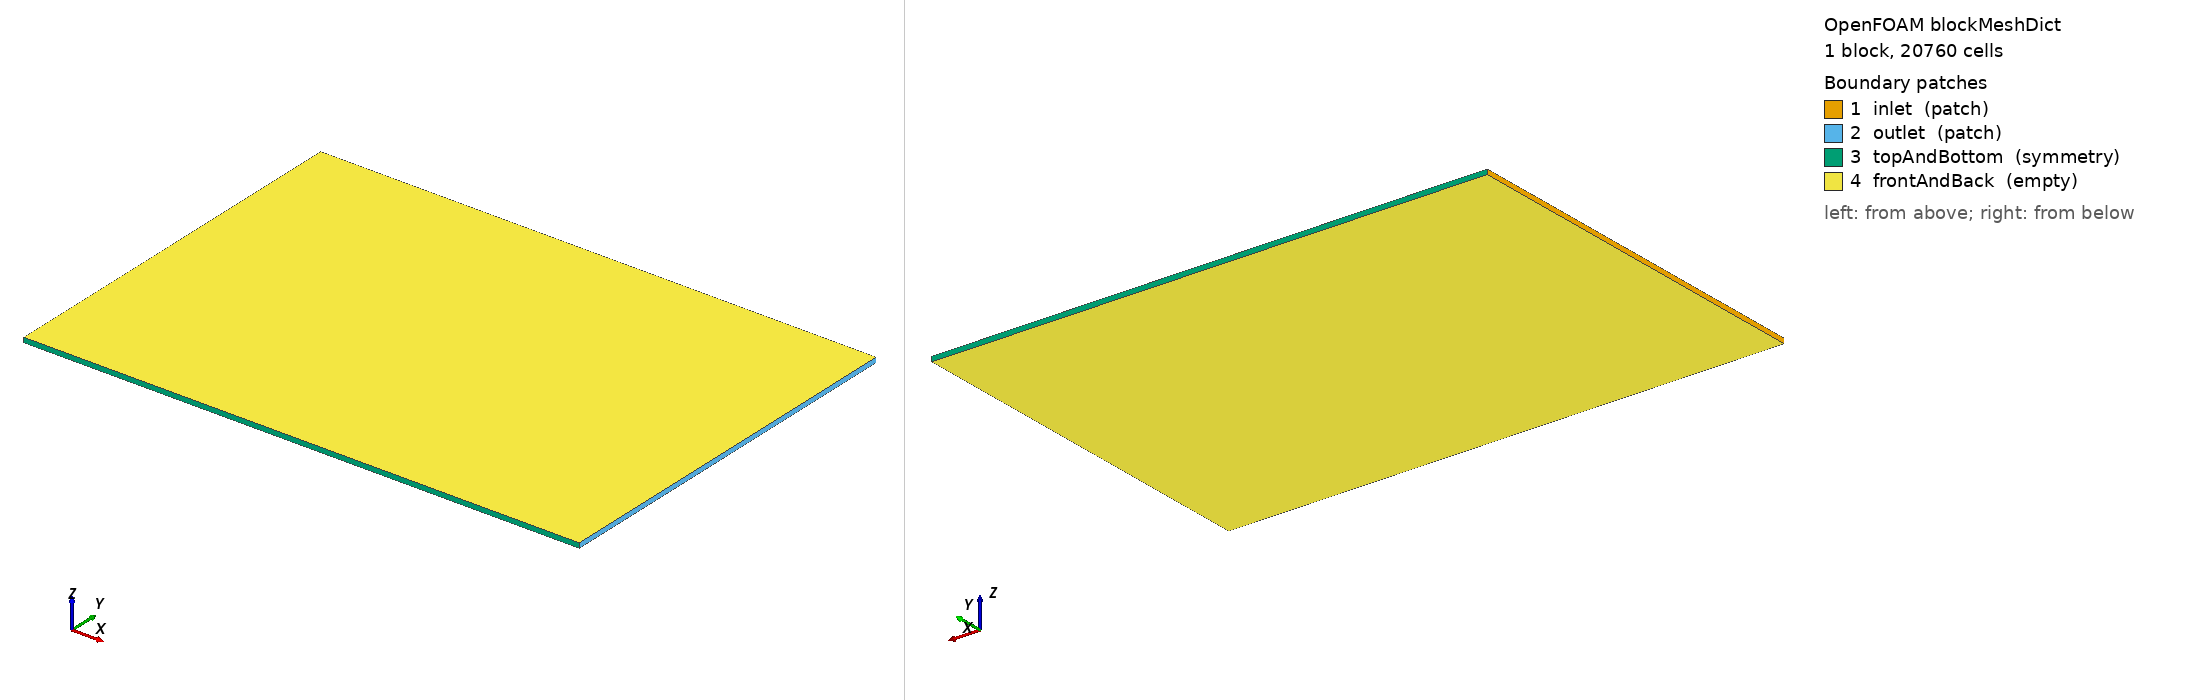

OpenFOAM case: the mesh blockMesh builds from blockMeshDict, 1 block(s), 20760 cells. Boundary patches (legend numbers): 1 inlet (patch), 2 outlet (patch), 3 topAndBottom (symmetry), 4 frontAndBack (empty). Left view from above one corner, right view from below the opposite corner. Boundary conditions: 2 field file(s) under 0/; 4 of 4 drawn patches have an entry in a shipped field file.

=== system/blockMeshDict ===
FoamFile
{
    format      ascii;
    class       dictionary;
    object      blockMeshDict;
}
scale 1;
vertices
(
    (-0.6075 -0.6 -0.0075)
    ( 1.12   -0.6 -0.0075)
    ( 1.12    0.6 -0.0075)
    (-0.6075  0.6 -0.0075)
    (-0.6075 -0.6  0.0075)
    ( 1.12   -0.6  0.0075)
    ( 1.12    0.6  0.0075)
    (-0.6075  0.6  0.0075)
);
blocks
(
    hex (0 1 2 3 4 5 6 7) (173 120 1)
    simpleGrading (1 1 1)
);
edges ();
boundary
(
    inlet
    {
        type patch;
        faces ((0 4 7 3));
    }
    outlet
    {
        type patch;
        faces ((1 2 6 5));
    }
    topAndBottom
    {
        type symmetry;
        faces ((0 1 5 4) (3 7 6 2));
    }
    frontAndBack
    {
        type empty;
        faces ((0 3 2 1) (4 5 6 7));
    }
);
mergePatchPairs ();



=== 0/U ===
FoamFile
{
    format      ascii;
    class       volVectorField;
    object      U;
}
dimensions      [0 1 -1 0 0 0 0];
internalField   uniform (0.012984 0 0);
boundaryField
{
    inlet
    {
        type            fixedValue;
        value           uniform (0.012984 0 0);
    }
    outlet
    {
        type            zeroGradient;
    }
    topAndBottom
    {
        type            symmetry;
    }
    frontAndBack
    {
        type            empty;
    }
}



=== 0/immersedSurfaceVelocity ===
/*--------------------------------*- C++ -*----------------------------------*\
| =========                 |                                                 |
| \\      /  F ield         | OpenFOAM: The Open Source CFD Toolbox           |
|  \\    /   O peration     | Version:  2312                                  |
|   \\  /    A nd           | Website:  www.openfoam.com                      |
|    \\/     M anipulation  |                                                 |
\*---------------------------------------------------------------------------*/
FoamFile
{
    version     2.0;
    format      ascii;
    arch        "LSB;label=32;scalar=64";
    class       volVectorField;
    location    "0";
    object      immersedSurfaceVelocity;
}
// * * * * * * * * * * * * * * * * * * * * * * * * * * * * * * * * * * * * * //

dimensions      [0 1 -1 0 0 0 0];

internalField   uniform (0 0 0);

boundaryField
{
    inlet
    {
        type            calculated;
        value           uniform (0 0 0);
    }
    outlet
    {
        type            calculated;
        value           uniform (0 0 0);
    }
    topAndBottom
    {
        type            symmetry;
    }
    frontAndBack
    {
        type            empty;
    }
}


// ************************************************************************* //
